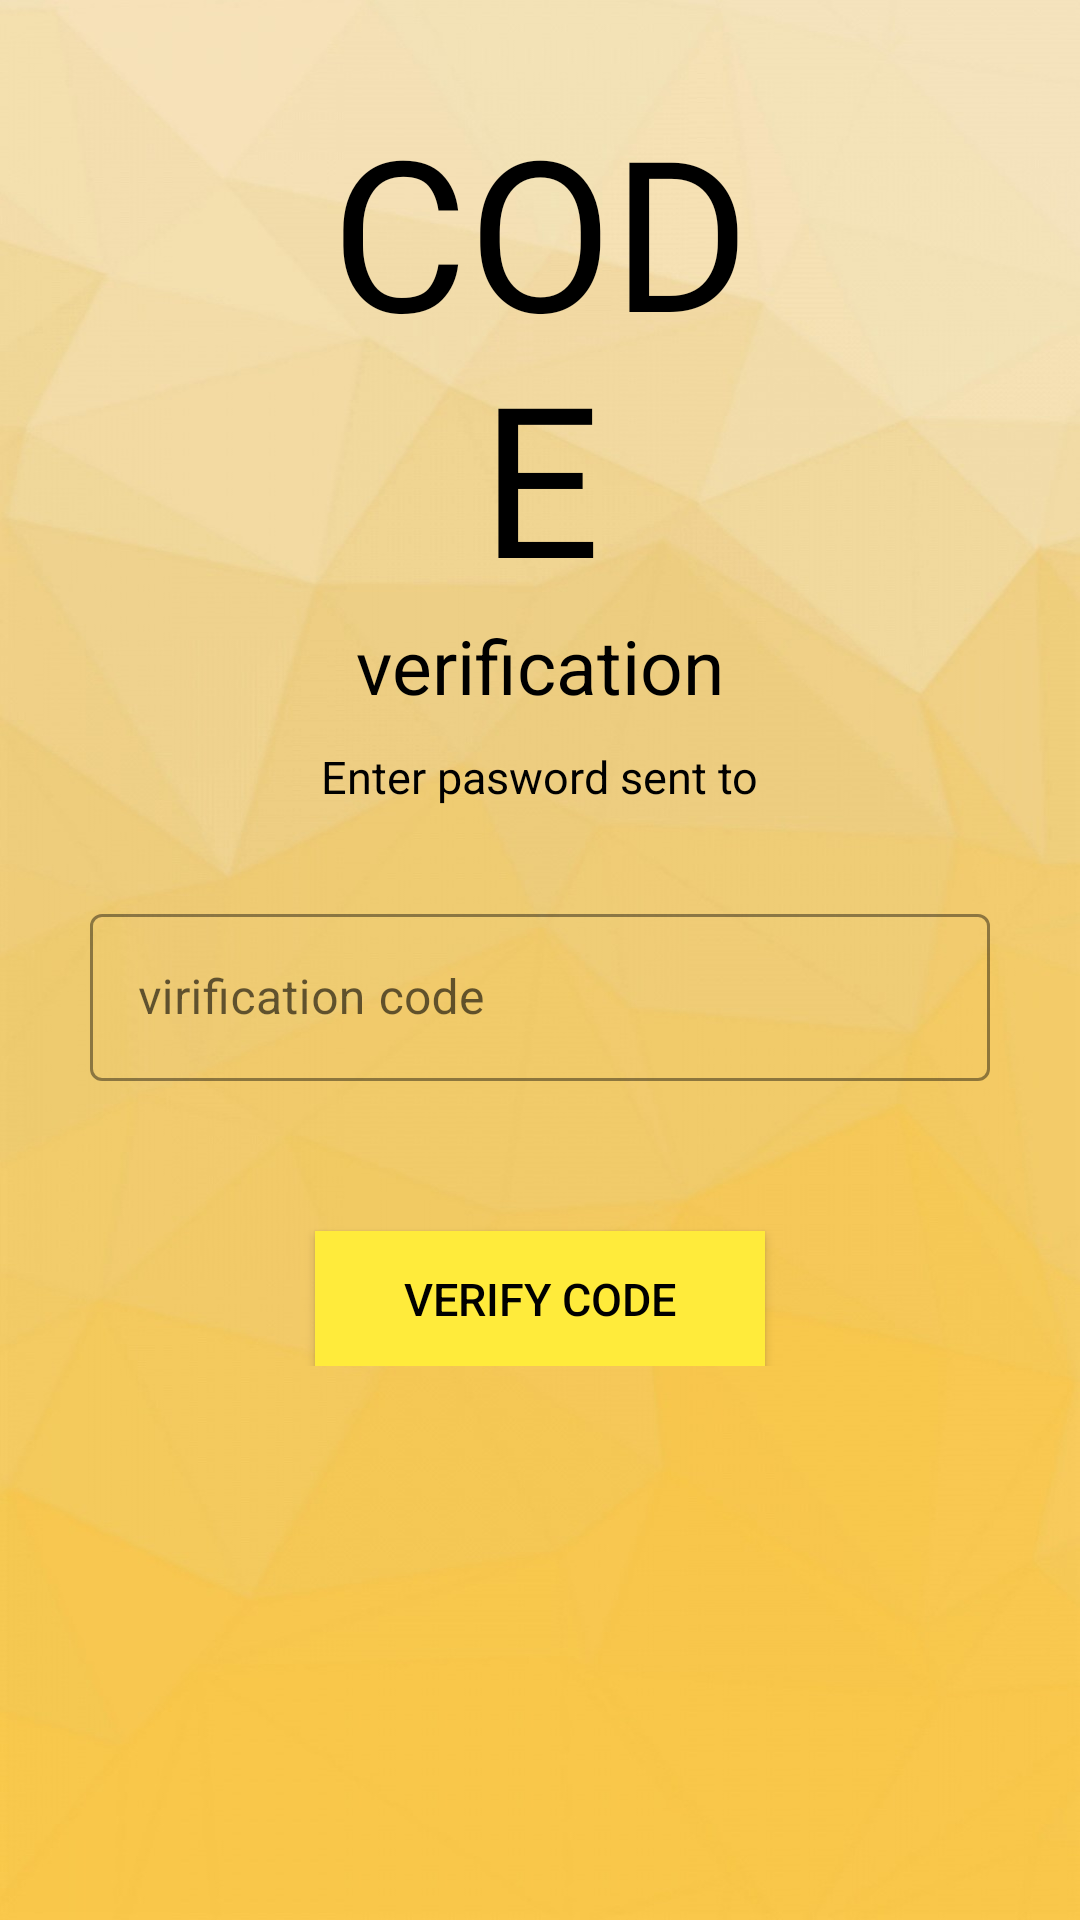

Layout XML and referenced resources for this Android screen:
<!-- AndroidManifest.xml: application theme AppTheme -->
<!-- res/layout/activity_validation.xml -->
<?xml version="1.0" encoding="utf-8"?>
<ScrollView xmlns:android="http://schemas.android.com/apk/res/android"
    xmlns:app="http://schemas.android.com/apk/res-auto"
    xmlns:tools="http://schemas.android.com/tools"
    android:background="@drawable/ggg"
    android:layout_width="match_parent"
    android:layout_height="match_parent"

    tools:context=".validation">

    <LinearLayout
        android:layout_width="match_parent"
        android:layout_height="wrap_content"
        android:orientation="vertical"
        android:padding="30dp"
        app:layout_constraintEnd_toEndOf="parent"
        app:layout_constraintHorizontal_bias="0.0"
        app:layout_constraintStart_toStartOf="parent"
        app:layout_constraintTop_toTopOf="parent">

        <ImageView
            android:layout_width="wrap_content"
            android:layout_height="wrap_content"
            android:src="@drawable/back_icon"
            android:onClick="back3"
            android:contentDescription="@string/todo6"
            app:tint="@color/black">

        </ImageView>

        <TextView
            android:layout_width="148dp"
            android:layout_height="wrap_content"
            android:layout_gravity="center"
            android:fontFamily="@font/muli_black"
            android:gravity="center_horizontal"
            android:text="@string/code"
            android:textColor="@color/black"
            android:textSize="70sp">

        </TextView>

        <TextView
            android:layout_width="wrap_content"
            android:layout_height="wrap_content"
            android:text="@string/verification"
            android:textSize="25sp"
            android:textColor="@color/black"
            android:layout_gravity="center">

        </TextView>
        <TextView
            android:layout_width="wrap_content"
            android:layout_height="wrap_content"
            android:layout_gravity="center"
            android:text="@string/enter_pasword_sent_to"
            android:layout_marginTop="10dp"
            android:textSize="15sp"
            android:textColor="@color/black">

        </TextView>

        <TextView
            android:id="@+id/phonever"
            android:layout_width="wrap_content"
            android:layout_height="wrap_content"
            android:layout_gravity="center"
            android:textColor="@color/black"
            android:textSize="15sp">

        </TextView>

        <com.google.android.material.textfield.TextInputLayout
            android:id="@+id/edt7"
            android:layout_width="match_parent"
            android:layout_height="wrap_content"
            style="@style/Widget.MaterialComponents.TextInputLayout.OutlinedBox"
            app:boxStrokeWidthFocused="2dp"
            app:boxStrokeColor="@color/black"
            android:hint="@string/virification_code"
            app:hintTextColor="@color/black"
            app:startIconTint="@color/black"
            app:endIconMode="clear_text"
            app:endIconTint="@color/black"
            android:layout_marginTop="10dp"
            app:startIconDrawable="@drawable/password_icon">
            <com.google.android.material.textfield.TextInputEditText
                android:layout_width="match_parent"
                android:layout_height="match_parent"
                android:textColor="@color/black"
                android:inputType="phone">

            </com.google.android.material.textfield.TextInputEditText>

        </com.google.android.material.textfield.TextInputLayout>

        <Button
            android:id="@+id/btn6"
            android:layout_width="150dp"
            android:layout_height="45dp"
            android:layout_gravity="center"
            android:layout_marginTop="50dp"
            android:onClick="validate"
            android:background="@color/yallow"
            android:text="@string/verify_code"
            android:textColor="@color/black"
            android:textSize="15sp">

        </Button>



    </LinearLayout>



</ScrollView>
<!-- resources referenced by this layout -->
<resources>
  <color name="black">#000000</color>
  <color name="yallow">#FFEB3B</color>
  <!-- drawable ggg: jpg bitmap (drawable, 95347 bytes) -->
  <string name="code">CODE</string>
  <string name="enter_pasword_sent_to">Enter pasword sent to</string>
  <string name="todo6">TODO</string>
  <string name="verification">verification</string>
  <string name="verify_code">verify code</string>
  <string name="virification_code">virification code</string>
  <style name="AppTheme" parent="Theme.MaterialComponents.Light.NoActionBar.Bridge">
          
          <item name="colorPrimary">@color/colorPrimary</item>
          <item name="colorPrimaryDark">@color/colorPrimaryDark</item>
          <item name="colorAccent">@color/colorAccent</item>
  
  
  
  
      </style>
  <color name="colorPrimary">#6200EE</color>
  <color name="colorPrimaryDark">#FFEB3B</color>
  <color name="colorAccent">#03DAC5</color>
</resources>
